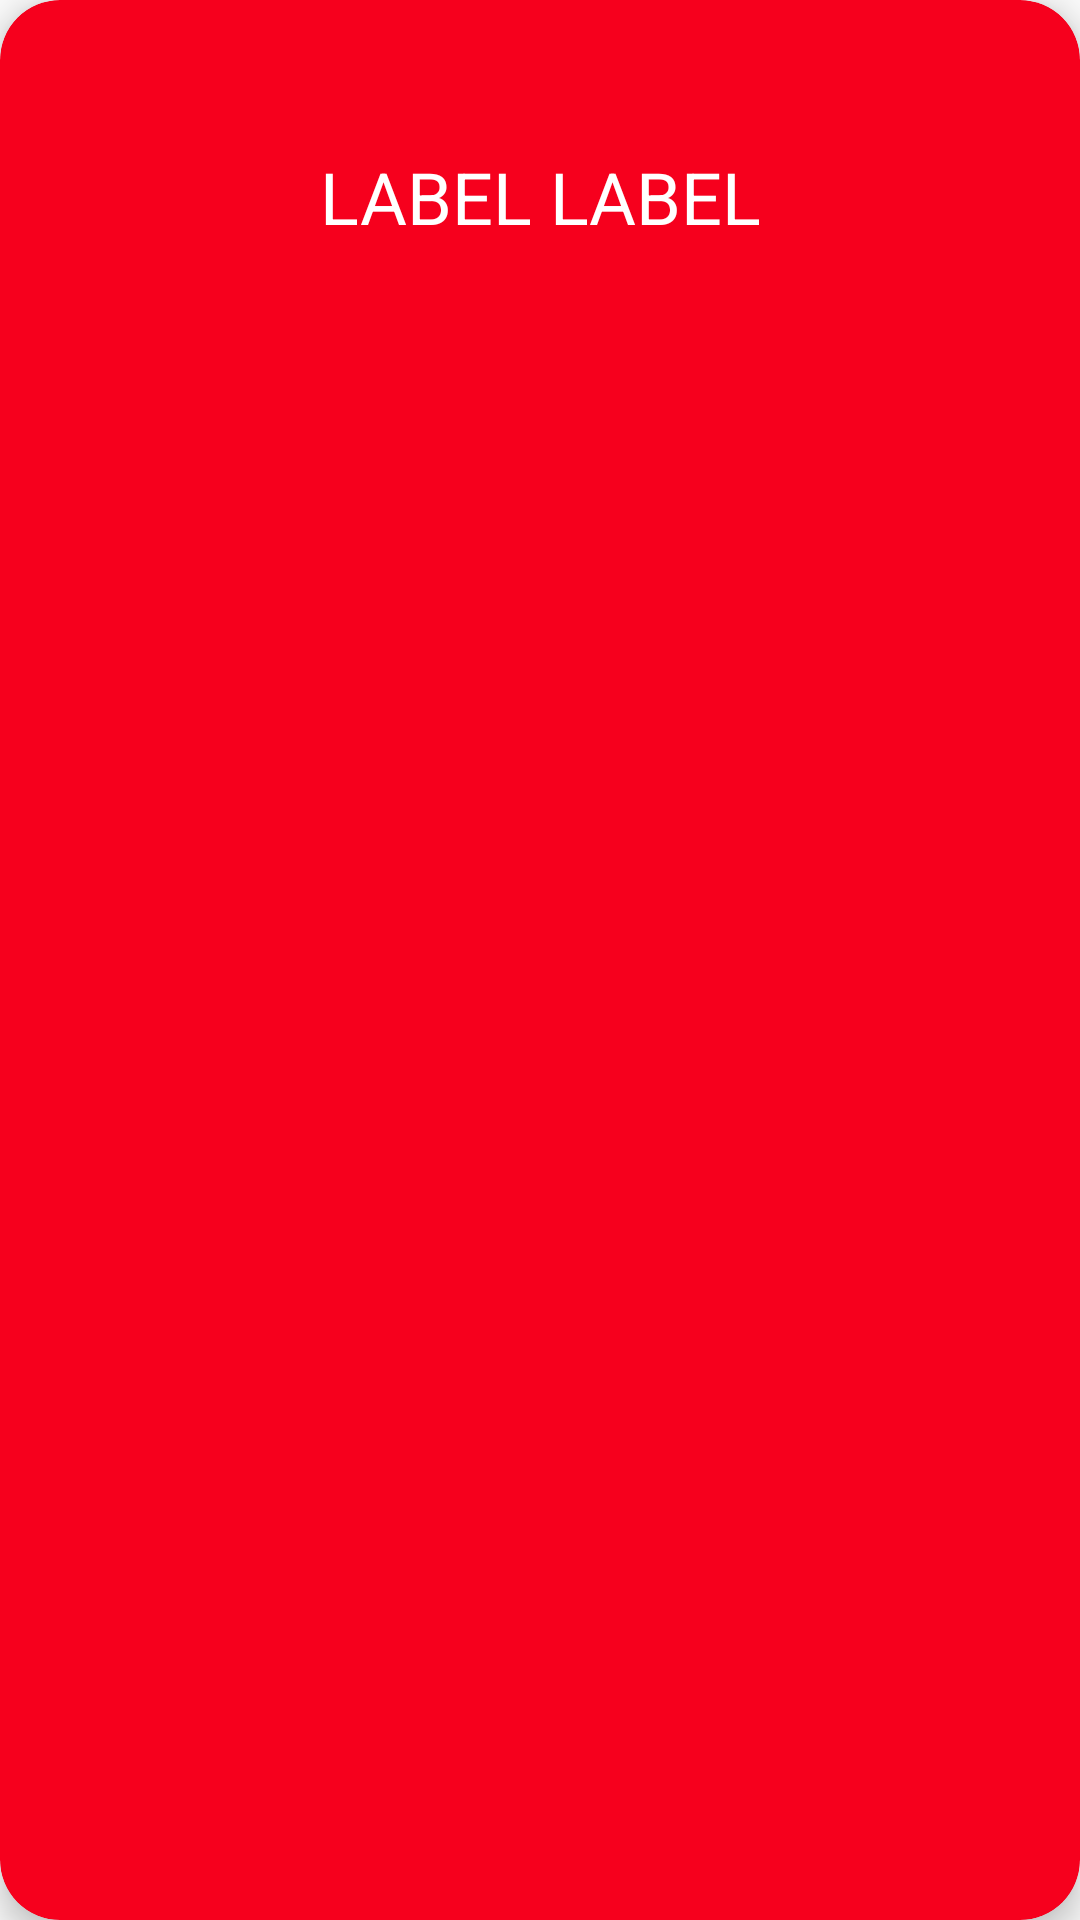

This screen was rendered from an Android layout file. Write that file and the resources it references.
<!-- AndroidManifest.xml: application theme AppTheme -->
<!-- res/layout/task_item_card.xml -->
<?xml version="1.0" encoding="utf-8"?>
<androidx.cardview.widget.CardView xmlns:android="http://schemas.android.com/apk/res/android"
    xmlns:app="http://schemas.android.com/apk/res-auto"
    android:layout_width="match_parent"
    android:layout_height="wrap_content"
    android:layout_margin="6dp"
    android:orientation="vertical"
    app:cardCornerRadius="20dp"
    app:cardElevation="6dp"
    android:backgroundTint="@color/crucial"
    android:layout_gravity="fill_horizontal">

    <LinearLayout
        android:id="@+id/llTaskItem"
        android:layout_width="match_parent"
        android:layout_height="wrap_content"
        android:orientation="horizontal"
        android:padding="20dp">

        <TextView
            android:id="@+id/tvTaskLabel"
            android:layout_width="match_parent"
            android:layout_height="wrap_content"
            android:padding="1dp"
            android:autoSizeTextType="uniform"
            android:text="LABEL LABEL"
            android:gravity="center"
            android:lines="3"
            android:textSize="24sp"
            android:autoSizeMinTextSize="12sp"
            android:autoSizeMaxTextSize="24sp"
            android:autoSizeStepGranularity="2sp"
            android:textColor="@color/white" />

    </LinearLayout>

    <LinearLayout
        android:layout_width="wrap_content"
        android:layout_height="wrap_content"
        android:id="@+id/llPictogramHolder"
        android:orientation="horizontal"/>
</androidx.cardview.widget.CardView>
<!-- resources referenced by this layout -->
<resources>
  <color name="crucial">#F6001D</color>
  <color name="white">#FFFFFF</color>
  <style name="AppTheme" parent="Theme.AppCompat.Light.DarkActionBar">
          
          <item name="colorPrimary">@color/colorPrimary</item>
          <item name="colorPrimaryDark">@color/dark_blue</item>
          <item name="colorAccent">@color/colorAccent</item>
      </style>
  <color name="colorPrimary">#2196F3</color>
  <color name="dark_blue">#1E87DA</color>
  <color name="colorAccent">#FFFFFF</color>
</resources>
